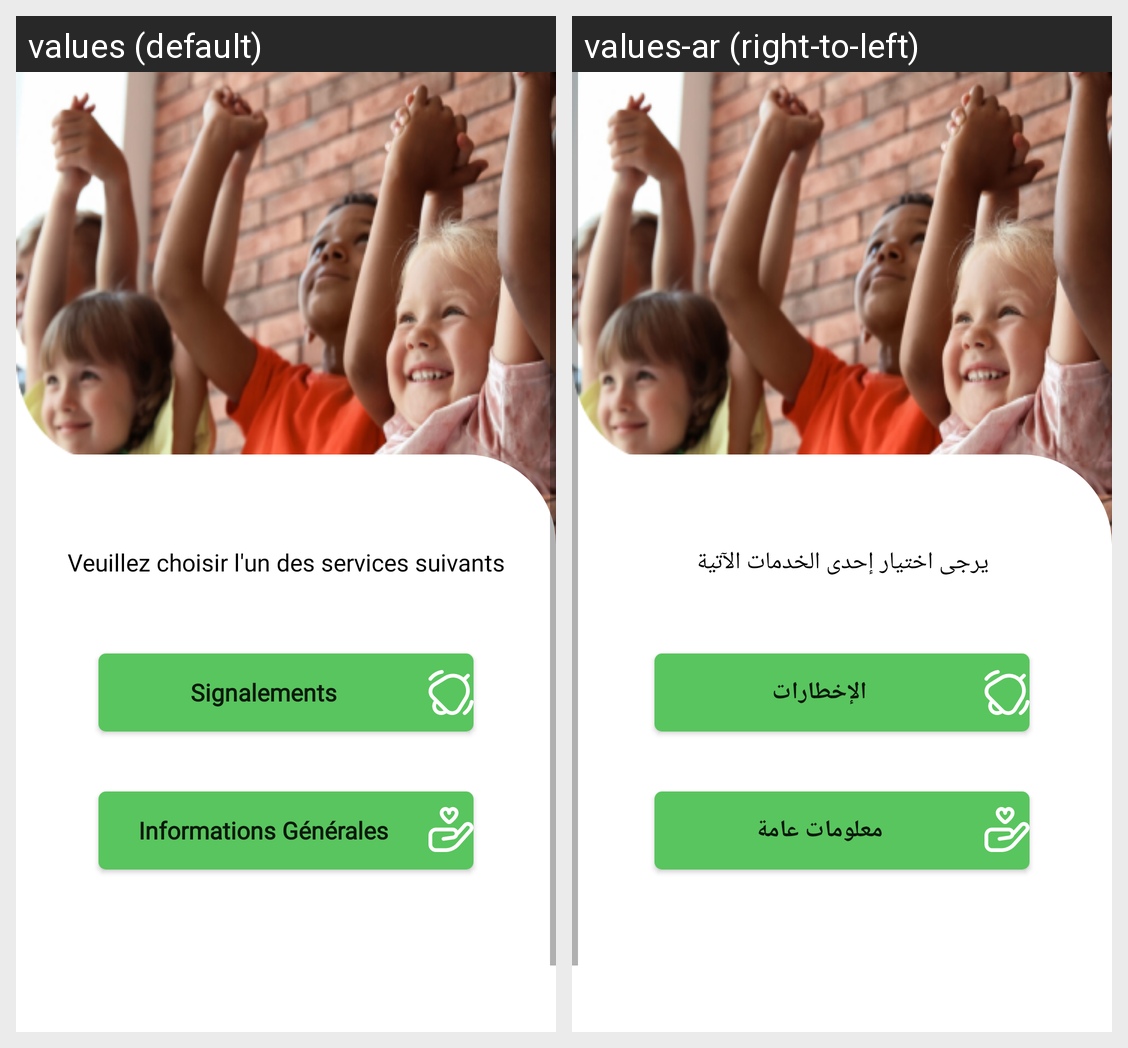

Strings drawn on this Android screen and how each of the app's shown locales translates them:
Android screen res/layout/activity_fonctionnalities.xml rendered under 2 locales, left to right: values (default), values-ar (right-to-left). Device: Nexus 5 (rendered at 1080×1920; each locale shown at half size, 540×960, under a caption strip naming it); theme Theme.Onppe_v1.
Strings drawn on this screen, with the default value and each locale's value (text and hints the layout hard-codes, and strings that could not be matched under every locale, appear in the picture but are not listed):

choixfonction
  values: Veuillez choisir l'un des services suivants
  values-ar: يرجى اختيار إحدى الخدمات الآتية

signalement
  values: Signalements
  values-ar: الإخطارات

conseil
  values: Informations Générales
  values-ar: معلومات عامة
